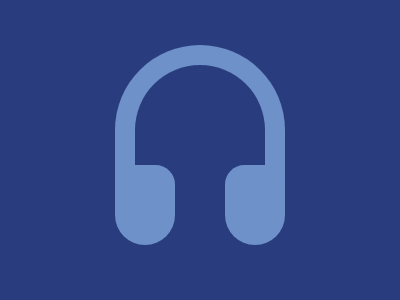

Write the HTML and CSS that draws this image.

<body bgcolor=293D7E><p a><div><p b><p b><style>body{padding:37 107}p{display:inline-block; margin:0}p[a]{padding: 75 65;border: 20px solid #6E91CA;border-bottom:0;border-radius: 50% 50% 0 0}div{display:flex;justify-content: space-between}p[b]{position:relative;top:-50;background:#6E91CA;padding:40 30;border-radius:26px 26px 40px 40px}